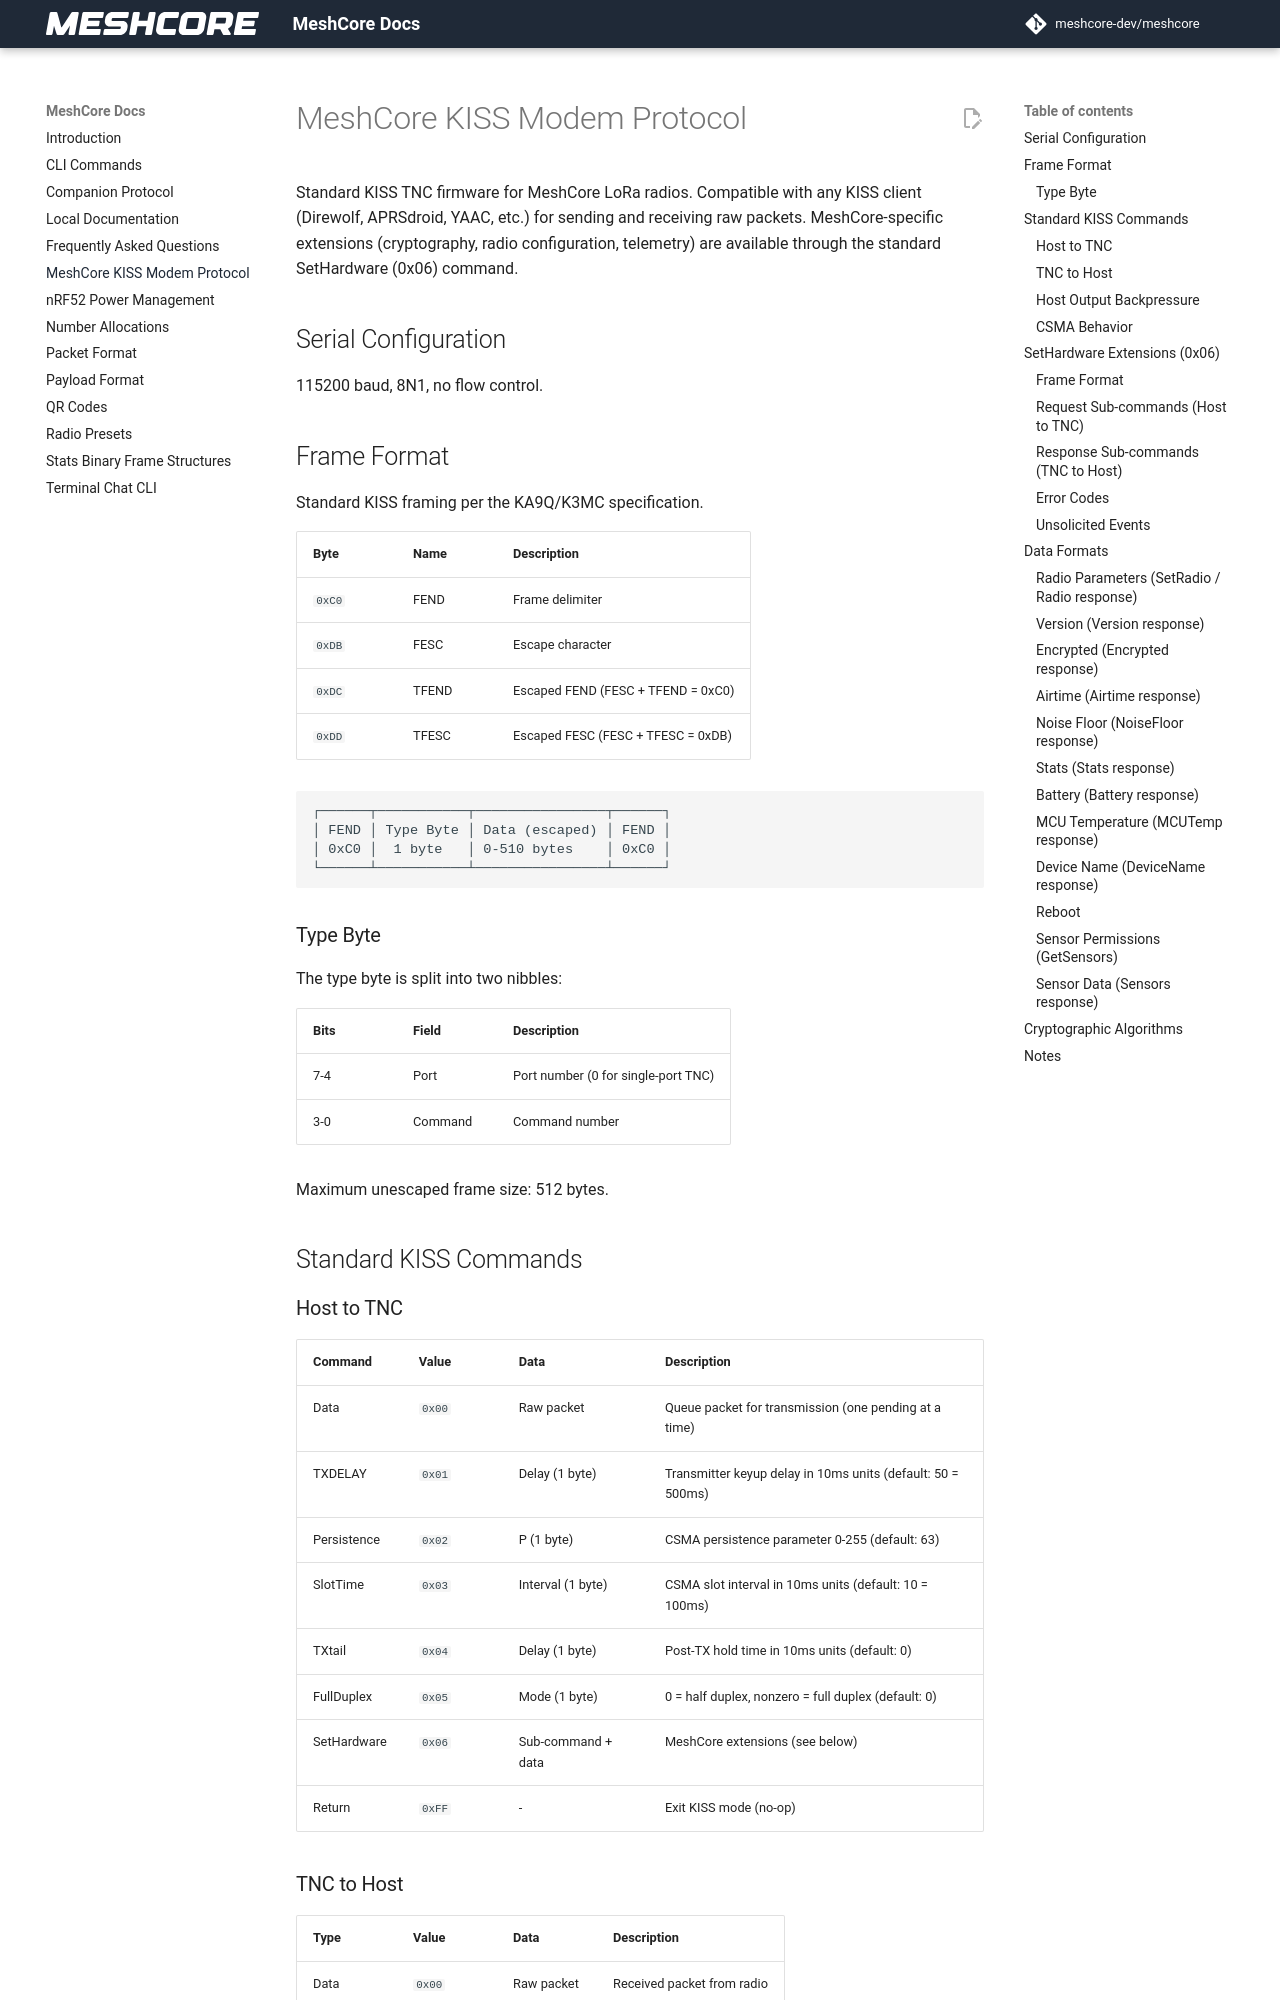

repository: bkbroiler88/meshcore-cyd · page: kiss_modem_protocol/index.html · generator: mkdocs

# MeshCore KISS Modem Protocol

Standard KISS TNC firmware for MeshCore LoRa radios. Compatible with any KISS client (Direwolf, APRSdroid, YAAC, etc.) for sending and receiving raw packets. MeshCore-specific extensions (cryptography, radio configuration, telemetry) are available through the standard SetHardware (0x06) command.

## Serial Configuration

115200 baud, 8N1, no flow control.

## Frame Format

Standard KISS framing per the KA9Q/K3MC specification.

| Byte   | Name  | Description                        |
|--------|-------|------------------------------------|
| `0xC0` | FEND  | Frame delimiter                    |
| `0xDB` | FESC  | Escape character                   |
| `0xDC` | TFEND | Escaped FEND (FESC + TFEND = 0xC0) |
| `0xDD` | TFESC | Escaped FESC (FESC + TFESC = 0xDB) |

```
┌──────┬───────────┬────────────────┬──────┐
│ FEND │ Type Byte │ Data (escaped) │ FEND │
│ 0xC0 │  1 byte   │ 0-510 bytes    │ 0xC0 │
└──────┴───────────┴────────────────┴──────┘
```

### Type Byte

The type byte is split into two nibbles:

| Bits | Field   | Description                         |
|------|---------|-------------------------------------|
| 7-4  | Port    | Port number (0 for single-port TNC) |
| 3-0  | Command | Command number                      |

Maximum unescaped frame size: 512 bytes.

## Standard KISS Commands

### Host to TNC

| Command     | Value  | Data               | Description                                                 |
|-------------|--------|--------------------|-------------------------------------------------------------|
| Data        | `0x00` | Raw packet         | Queue packet for transmission (one pending at a time)       |
| TXDELAY     | `0x01` | Delay (1 byte)     | Transmitter keyup delay in 10ms units (default: 50 = 500ms) |
| Persistence | `0x02` | P (1 byte)         | CSMA persistence parameter 0-255 (default: 63)              |
| SlotTime    | `0x03` | Interval (1 byte)  | CSMA slot interval in 10ms units (default: 10 = 100ms)      |
| TXtail      | `0x04` | Delay (1 byte)     | Post-TX hold time in 10ms units (default: 0)                |
| FullDuplex  | `0x05` | Mode (1 byte)      | 0 = half duplex, nonzero = full duplex (default: 0)         |
| SetHardware | `0x06` | Sub-command + data | MeshCore extensions (see below)                             |
| Return      | `0xFF` | -                  | Exit KISS mode (no-op)                                      |
